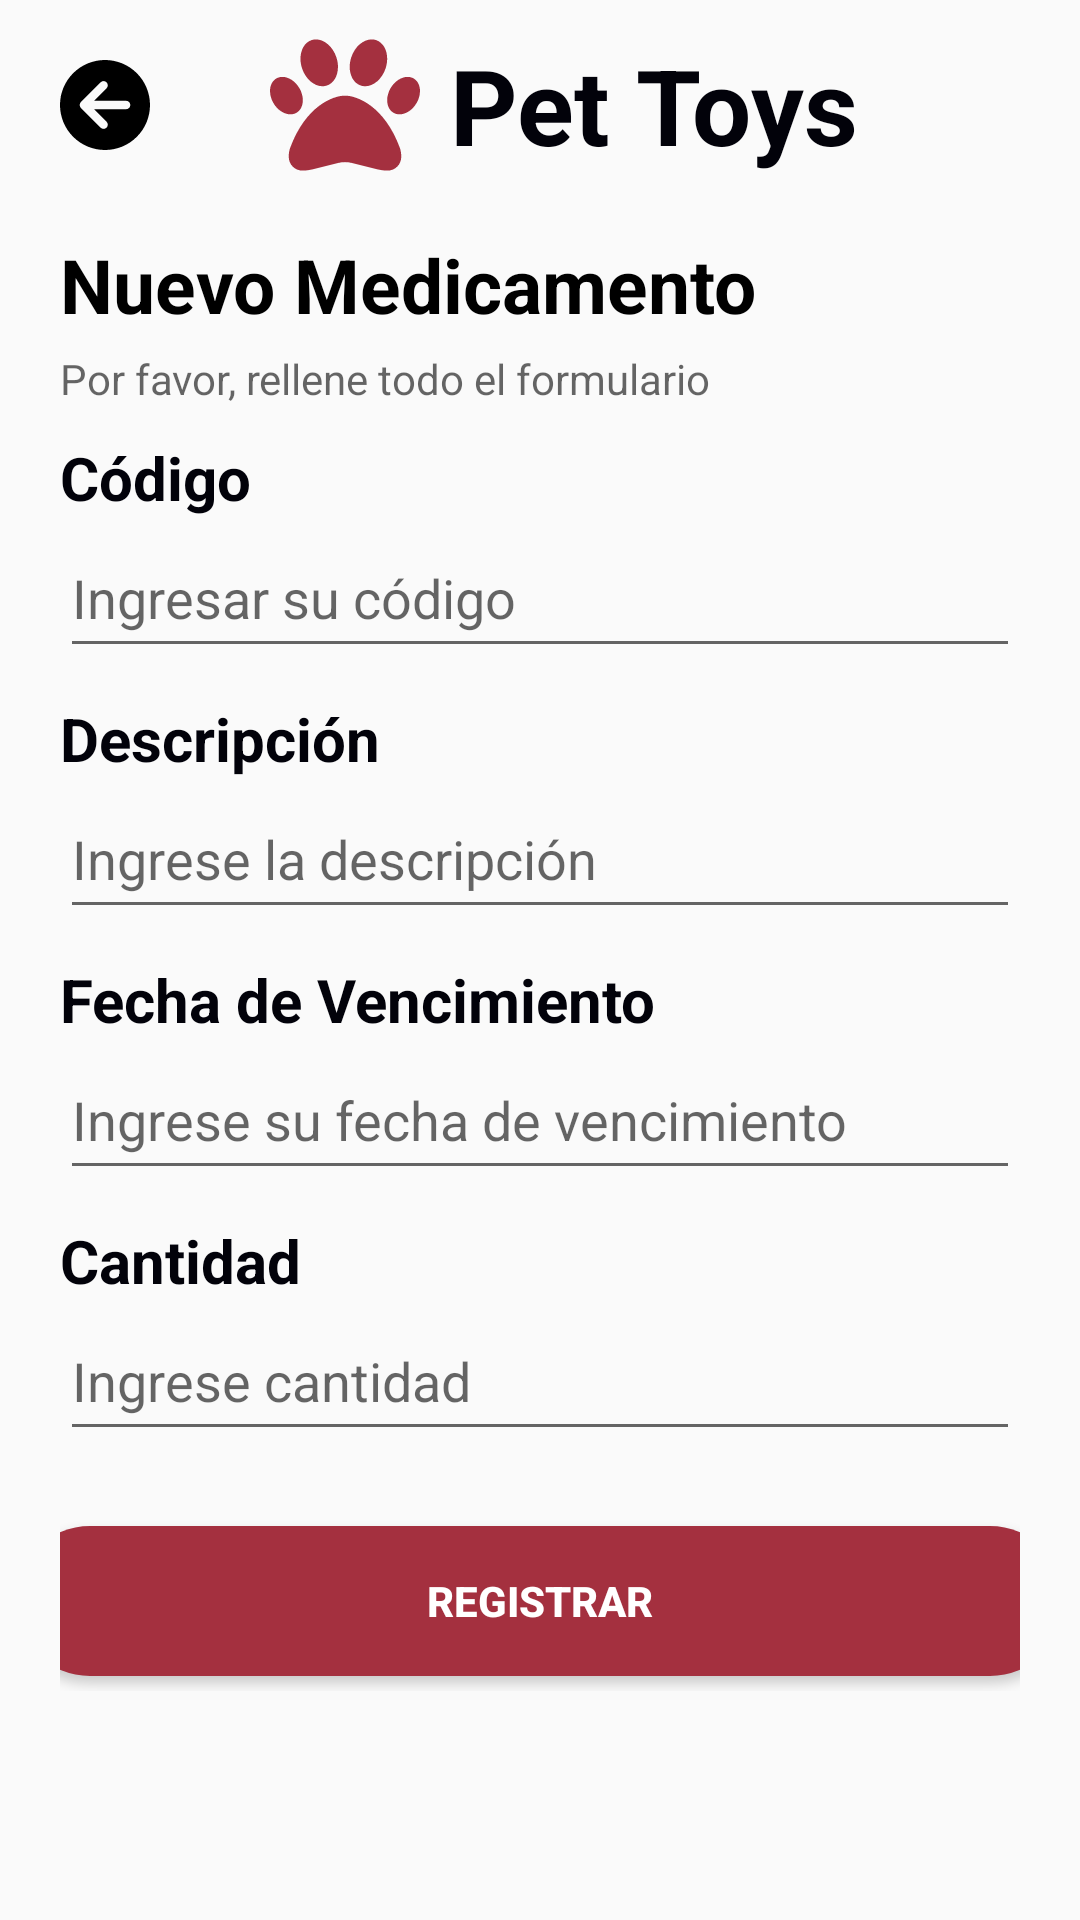

Write the Android layout XML for this screen, with the resource values it uses.
<!-- AndroidManifest.xml: application theme Theme.ProyectoVeterinaria -->
<!-- res/layout/activity_nueva_medicina.xml -->
<?xml version="1.0" encoding="utf-8"?>
<androidx.constraintlayout.widget.ConstraintLayout
    xmlns:android="http://schemas.android.com/apk/res/android"
    xmlns:tools="http://schemas.android.com/tools"
    xmlns:app="http://schemas.android.com/apk/res-auto"
    android:layout_width="match_parent"
    android:layout_height="match_parent"
    tools:context=".NuevaMedicina"
    android:orientation="vertical">

    <LinearLayout
        android:id="@+id/linearLayout"
        android:layout_width="match_parent"
        android:layout_height="70dp"
        android:orientation="horizontal"
        app:layout_constraintEnd_toEndOf="parent"
        app:layout_constraintStart_toStartOf="parent"
        app:layout_constraintTop_toTopOf="parent">
        <LinearLayout
            android:layout_width="wrap_content"
            android:layout_height="wrap_content"
            android:layout_marginTop="10dp"
            android:layout_marginBottom="10dp"
            android:gravity="center">

            <ImageView
                android:id="@+id/imgRetrocederMediNuevo"
                android:layout_width="30dp"
                android:layout_height="35dp"
                android:layout_marginLeft="20dp"
                android:layout_marginRight="40dp"
                android:src="@drawable/circlearrowleftsolid" />

            <ImageView
                android:layout_width="50dp"
                android:layout_height="wrap_content"
                android:layout_marginRight="10dp"
                android:src="@drawable/paw_solid" />

            <TextView
                android:layout_width="wrap_content"
                android:layout_height="wrap_content"
                android:text="Pet Toys"
                android:textColor="#02020A"
                android:textSize="35sp"
                android:textStyle="bold" />
        </LinearLayout>
    </LinearLayout>

    <LinearLayout
        android:layout_width="match_parent"
        android:layout_height="650dp"
        android:layout_marginTop="8dp"
        android:orientation="vertical"
        app:layout_constraintEnd_toEndOf="parent"
        app:layout_constraintStart_toStartOf="parent"
        app:layout_constraintTop_toBottomOf="@+id/linearLayout"
        android:paddingLeft="20dp"
        android:paddingRight="20dp">

        <TextView
            android:layout_width="match_parent"
            android:layout_height="wrap_content"
            android:text="Nuevo Medicamento"
            android:textStyle="bold"
            android:textSize="25sp"
            android:textColor="#000000"/>
        <TextView
            android:layout_width="match_parent"
            android:layout_height="wrap_content"
            android:layout_marginTop="5dp"
            android:text="Por favor, rellene todo el formulario"
            android:textSize="14sp"
            android:textColor="#99000000"/>

        <TextView
            android:layout_width="match_parent"
            android:layout_height="wrap_content"
            android:layout_marginTop="10dp"
            android:text="Código"
            android:textSize="20sp"
            android:textStyle="bold"
            android:textColor="#02020A"/>

        <EditText
            android:id="@+id/txtCodigoMedicina"
            android:layout_width="match_parent"
            android:layout_height="50dp"
            android:hint="Ingresar su código"
            android:inputType="text" />

        <TextView
            android:layout_width="match_parent"
            android:layout_height="wrap_content"
            android:layout_marginTop="10dp"
            android:text="Descripción"
            android:textSize="20sp"
            android:textStyle="bold"
            android:textColor="#02020A"/>

        <EditText
            android:id="@+id/txtDescripcionMedicina"
            android:layout_width="match_parent"
            android:layout_height="50dp"
            android:hint="Ingrese la descripción"
            android:inputType="text" />
        <TextView
            android:layout_width="match_parent"
            android:layout_height="wrap_content"
            android:layout_marginTop="10dp"
            android:text="Fecha de Vencimiento"
            android:textSize="20sp"
            android:textStyle="bold"
            android:textColor="#02020A"/>

        <EditText
            android:id="@+id/txtVencimientoMedicina"
            android:layout_width="match_parent"
            android:layout_height="50dp"
            android:hint="Ingrese su fecha de vencimiento"
            android:inputType="text"
            android:focusable="false"/>

        <TextView
            android:layout_width="match_parent"
            android:layout_height="wrap_content"
            android:layout_marginTop="10dp"
            android:text="Cantidad"
            android:textSize="20sp"
            android:textStyle="bold"
            android:textColor="#02020A"/>

        <EditText
            android:id="@+id/txtCantidadMedicina"
            android:layout_width="match_parent"
            android:layout_height="50dp"
            android:hint="Ingrese cantidad "
            android:inputType="number" />

        <LinearLayout
            android:layout_width="match_parent"
            android:layout_height="60dp"
            android:gravity="center"
            android:layout_marginTop="20dp">

            <Button
                android:id="@+id/btnRegistrarMedicina"
                android:layout_width="350dp"
                android:layout_height="50dp"
                android:background="@drawable/boton"
                android:text="Registrar"
                android:textColor="@color/white"
                android:textStyle="bold" />
        </LinearLayout>

    </LinearLayout>


</androidx.constraintlayout.widget.ConstraintLayout>
<!-- resources referenced by this layout -->
<resources>
  <color name="white">#FFFFFFFF</color>
  <!-- drawable boton (drawable) -->
  <?xml version="1.0" encoding="utf-8"?>
  <shape xmlns:android="http://schemas.android.com/apk/res/android">
      <gradient
          android:startColor="#A4303F"
          android:endColor="#A4303F"
          />
      <corners
          android:radius="200dp"/>
  </shape>
  <!-- drawable circlearrowleftsolid (drawable) -->
  <vector android:height="50dp" android:viewportHeight="512"
      android:viewportWidth="512" android:width="50dp" xmlns:android="http://schemas.android.com/apk/res/android">
      <path android:fillColor="#FF000000" android:pathData="M512,256A256,256 0,1 0,0 256a256,256 0,1 0,512 0zM231,127c9.4,-9.4 24.6,-9.4 33.9,0s9.4,24.6 0,33.9l-71,71L376,232c13.3,0 24,10.7 24,24s-10.7,24 -24,24l-182.1,0 71,71c9.4,9.4 9.4,24.6 0,33.9s-24.6,9.4 -33.9,0L119,273c-9.4,-9.4 -9.4,-24.6 0,-33.9L231,127z"/>
  </vector>
  <!-- drawable paw_solid (drawable) -->
  <vector xmlns:android="http://schemas.android.com/apk/res/android"
      android:width="512dp"
      android:height="512dp"
      android:viewportWidth="512"
      android:viewportHeight="512">
    <path
        android:fillColor="#A4303F"
        android:pathData="M226.5,92.9c14.3,42.9 -0.3,86.2 -32.6,96.8s-70.1,-15.6 -84.4,-58.5s0.3,-86.2 32.6,-96.8s70.1,15.6 84.4,58.5zM100.4,198.6c18.9,32.4 14.3,70.1 -10.2,84.1s-59.7,-0.9 -78.5,-33.3S-2.7,179.3 21.8,165.3s59.7,0.9 78.5,33.3zM69.2,401.2C121.6,259.9 214.7,224 256,224s134.4,35.9 186.8,177.2c3.6,9.7 5.2,20.1 5.2,30.5v1.6c0,25.8 -20.9,46.7 -46.7,46.7c-11.5,0 -22.9,-1.4 -34,-4.2l-88,-22c-15.3,-3.8 -31.3,-3.8 -46.6,0l-88,22c-11.1,2.8 -22.5,4.2 -34,4.2C84.9,480 64,459.1 64,433.3v-1.6c0,-10.4 1.6,-20.8 5.2,-30.5zM421.8,282.7c-24.5,-14 -29.1,-51.7 -10.2,-84.1s54,-47.3 78.5,-33.3s29.1,51.7 10.2,84.1s-54,47.3 -78.5,33.3zM310.1,189.7c-32.3,-10.6 -46.9,-53.9 -32.6,-96.8s52.1,-69.1 84.4,-58.5s46.9,53.9 32.6,96.8s-52.1,69.1 -84.4,58.5z"/>
  </vector>
  <style name="Theme.ProyectoVeterinaria" parent="Base.Theme.ProyectoVeterinaria" />
  <style name="Base.Theme.ProyectoVeterinaria" parent="Theme.AppCompat.DayNight.NoActionBar">
          
          
      </style>
</resources>
